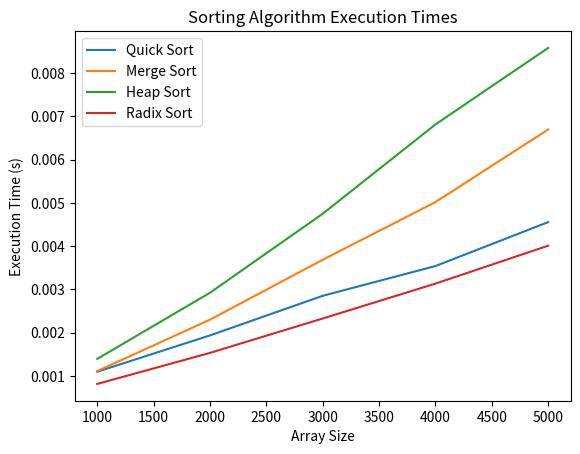

Reproduce this figure in Python.
import time
import matplotlib.pyplot as plt
import numpy as np
import random

#quick sort
def quick_sort(arr):
    if len(arr) <= 1:
        return arr
    else:
        pivot = arr[len(arr) // 2]
        left = [x for x in arr if x < pivot]
        middle = [x for x in arr if x == pivot]
        right = [x for x in arr if x > pivot]
        return quick_sort(left) + middle + quick_sort(right)

#merge sort
def merge_sort(arr):
    if len(arr) > 1:
        mid = len(arr) // 2  # Finding the mid of the array
        L = arr[:mid]  # Dividing the array elements into 2 halves
        R = arr[mid:]

        merge_sort(L)  # Sorting the first half
        merge_sort(R)  # Sorting the second half

        i = j = k = 0

        # Copy data to temp arrays L[] and R[]
        while i < len(L) and j < len(R):
            if L[i] < R[j]:
                arr[k] = L[i]
                i += 1
            else:
                arr[k] = R[j]
                j += 1
            k += 1

        # Checking if any element was left
        while i < len(L):
            arr[k] = L[i]
            i += 1
            k += 1

        while j < len(R):
            arr[k] = R[j]
            j += 1
            k += 1

    return arr

def heapify(arr, n, i):
    largest = i  # Initialize largest as root
    left = 2 * i + 1     # left = 2i + 1
    right = 2*i + 2    # right = 2*i + 2

    # See if left child of root exists and is greater than root
    if left < n and arr[left] > arr[largest]:
        largest = left

    # See if right child of root exists and is greater than the largest so far
    if right < n and arr[right] > arr[largest]:
        largest = right

    # Change root, if needed
    if largest != i:
        arr[i], arr[largest] = arr[largest], arr[i]  # swap

        # Heapify the root.
        heapify(arr, n, largest)

def heap_sort(arr):
    n = len(arr)

    # Build a maxheap.
    for i in range(n // 2 - 1, -1, -1):
        heapify(arr, n, i)

    # One by one extract elements
    for i in range(n-1, 0, -1):
        arr[i], arr[0] = arr[0], arr[i]  # swap
        heapify(arr, i, 0)

    return arr


def counting_sort(arr, exp):
    n = len(arr)
    output = [0] * n
    count = [0] * 10

    for i in range(n):
        index = arr[i] // exp
        count[index % 10] += 1

    for i in range(1, 10):
        count[i] += count[i - 1]

    i = n - 1
    while i >= 0:
        index = arr[i] // exp
        output[count[index % 10] - 1] = arr[i]
        count[index % 10] -= 1
        i -= 1

    for i in range(n):
        arr[i] = output[i]

def radix_sort(arr):
    max1 = max(arr)
    exp = 1
    while max1 // exp > 0:
        counting_sort(arr, exp)
        exp *= 10

#radix_sort(arr)

def calculate_execution_time(sort_func, arr):
    start_time = time.time()
    sorted_arr = sort_func(arr)
    end_time = time.time()
    return end_time - start_time, sorted_arr

def plot_graph(execution_times, labels):
    x = np.arange(len(execution_times))
    plt.bar(x, execution_times, align='center', alpha=0.5)
    plt.xticks(x, labels)
    plt.ylabel('Execution Time (s)')
    plt.title('Sorting Algorithm Execution Times')
    plt.tight_layout()
    plt.show()

sizes = [1000, 2000, 3000, 4000, 5000]
sort_functions = [quick_sort, merge_sort, heap_sort, radix_sort]
sort_names = ['Quick Sort', 'Merge Sort', 'Heap Sort', 'Radix Sort']
execution_times = {name: [] for name in sort_names}

def generate_random_array(size):
    return [random.randint(0, 1000) for _ in range(size)]

for size in sizes:
    arr = generate_random_array(size)
    for sort_func, name in zip(sort_functions, sort_names):
        time_taken, _ = calculate_execution_time(sort_func, arr.copy())
        execution_times[name].append(time_taken)

for name, times in execution_times.items():
    print(f"{name}: {times}")

for name, times in execution_times.items():
    plt.plot(sizes, times, label=name)

plt.xlabel('Array Size')
plt.ylabel('Execution Time (s)')
plt.title('Sorting Algorithm Execution Times')
plt.legend()
plt.show()

